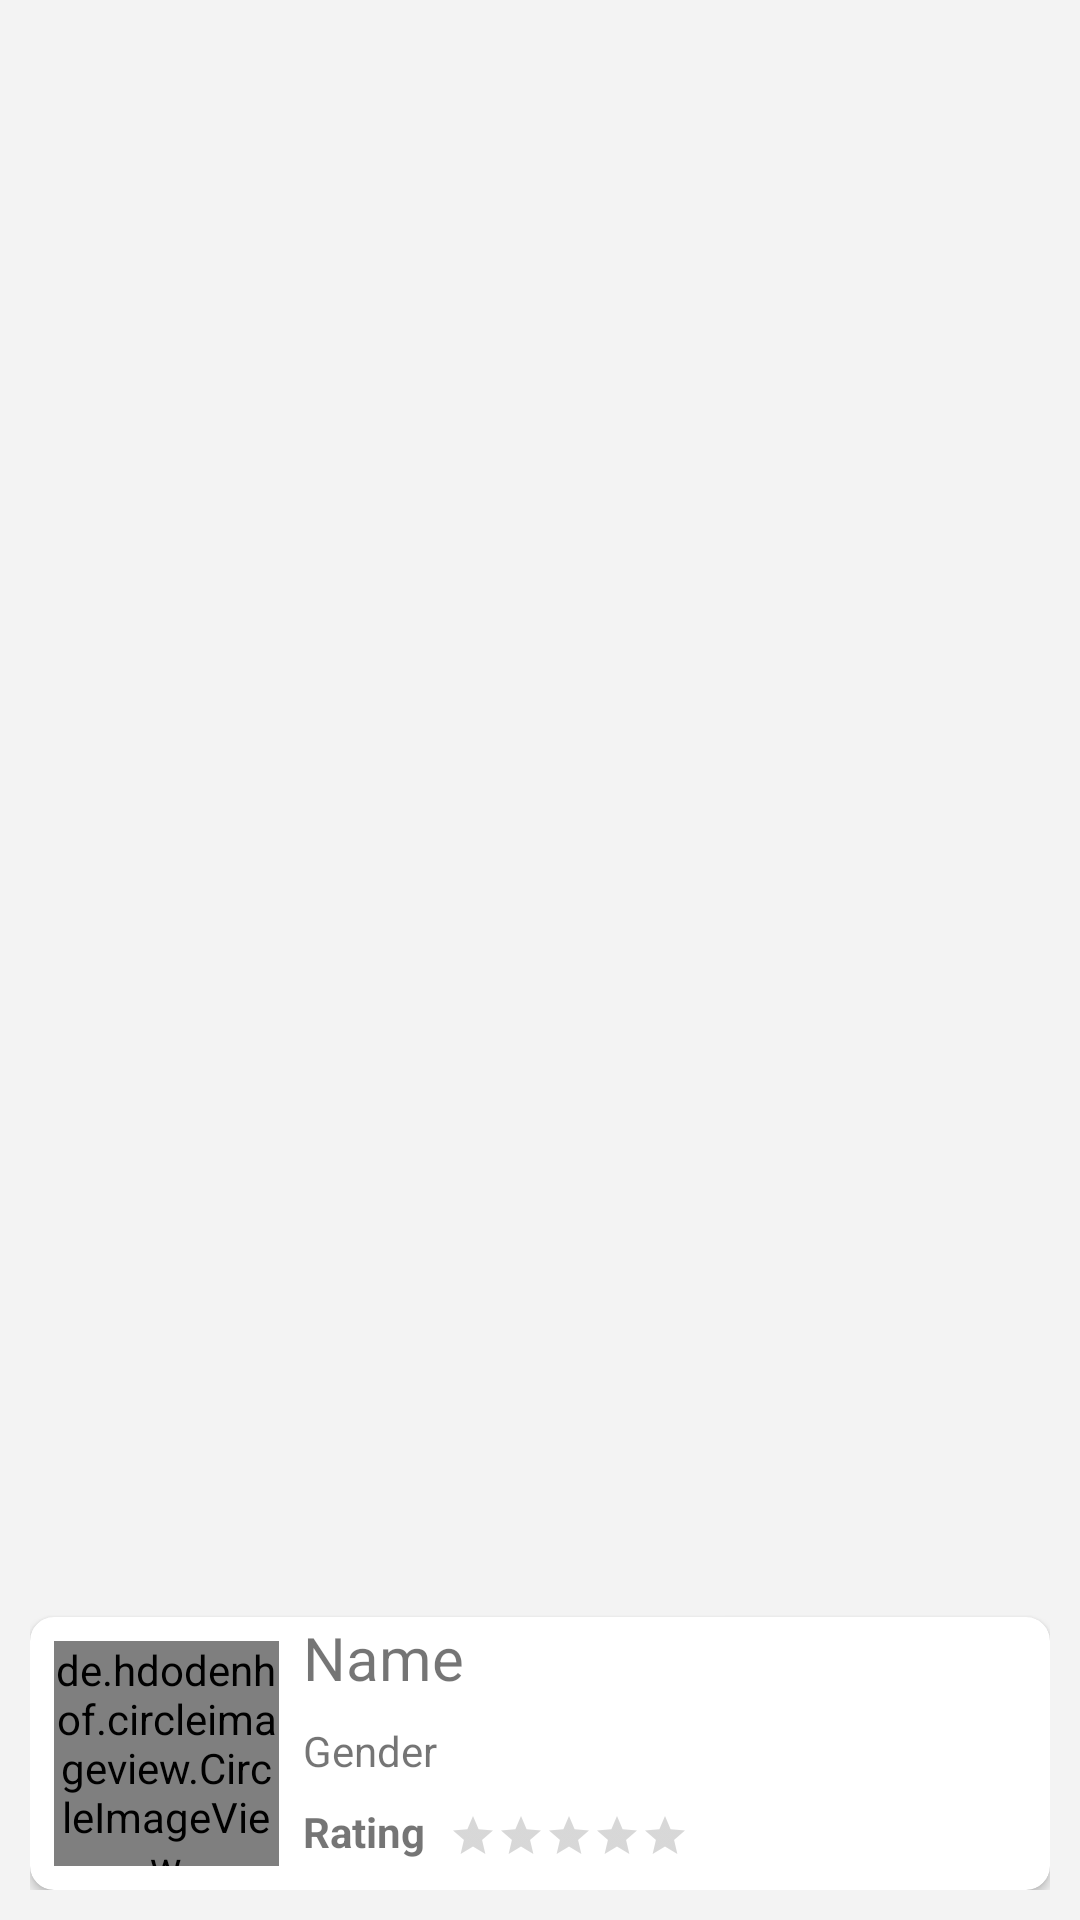

Write the Android layout XML for this screen, with the resource values it uses.
<!-- AndroidManifest.xml: application theme AppTheme -->
<!-- res/layout/card_view.xml -->
<?xml version="1.0" encoding="utf-8"?>
<androidx.constraintlayout.widget.ConstraintLayout xmlns:android="http://schemas.android.com/apk/res/android"
    xmlns:app="http://schemas.android.com/apk/res-auto"
    xmlns:tools="http://schemas.android.com/tools"
    android:layout_width="match_parent"
    android:layout_height="wrap_content"
    android:background="#F3F3F3"
    android:padding="10dp">

    <androidx.cardview.widget.CardView
        android:layout_width="match_parent"
        android:layout_height="wrap_content"
        app:cardCornerRadius="8dp"
        app:layout_constraintBottom_toBottomOf="parent"
        app:layout_constraintEnd_toEndOf="parent"
        app:layout_constraintStart_toStartOf="parent"
        android:elevation="5dp">

        <androidx.constraintlayout.widget.ConstraintLayout
            android:layout_width="match_parent"
            android:layout_height="match_parent">

            <de.hdodenhof.circleimageview.CircleImageView
                android:id="@+id/imageNearbyToilet"
                android:layout_width="75dp"
                android:layout_height="75dp"
                android:layout_marginStart="8dp"
                android:layout_marginTop="8dp"
                android:layout_marginBottom="8dp"
                android:src="@drawable/toilet"
                app:civ_border_color="#1565C0"
                app:civ_border_width="0dp"
                app:layout_constraintBottom_toBottomOf="parent"
                app:layout_constraintStart_toStartOf="parent"
                app:layout_constraintTop_toTopOf="parent" />

            <TextView
                android:id="@+id/textViewCardTitle"
                android:layout_width="0dp"
                android:layout_height="wrap_content"
                android:layout_marginStart="8dp"
                android:layout_marginEnd="8dp"
                android:text="Name"
                android:textSize="20sp"
                app:layout_constraintEnd_toEndOf="parent"
                app:layout_constraintStart_toEndOf="@+id/imageNearbyToilet"
                app:layout_constraintTop_toTopOf="parent" />

            <TextView
                android:id="@+id/textViewCardGender"
                android:layout_width="0dp"
                android:layout_height="wrap_content"
                android:layout_marginStart="8dp"
                android:layout_marginTop="8dp"
                android:layout_marginEnd="8dp"
                android:text="Gender"
                android:textSize="14sp"
                app:layout_constraintEnd_toEndOf="parent"
                app:layout_constraintStart_toEndOf="@+id/imageNearbyToilet"
                app:layout_constraintTop_toBottomOf="@+id/textViewCardTitle" />

            <TextView
                android:id="@+id/textViewCardRating"
                android:layout_width="0dp"
                android:layout_height="wrap_content"
                android:layout_marginStart="8dp"
                android:layout_marginTop="8dp"
                android:text="Rating"
                android:textStyle="bold"
                app:layout_constraintStart_toEndOf="@+id/imageNearbyToilet"
                app:layout_constraintTop_toBottomOf="@+id/textViewCardGender" />

            <RatingBar
                android:id="@+id/ratingBarCard"
                style="@style/Widget.AppCompat.RatingBar.Small"
                android:layout_width="wrap_content"
                android:layout_height="wrap_content"
                android:layout_marginStart="8dp"
                android:isIndicator="true"
                app:layout_constraintBottom_toBottomOf="@+id/textViewCardRating"
                app:layout_constraintStart_toEndOf="@+id/textViewCardRating" />

        </androidx.constraintlayout.widget.ConstraintLayout>
    </androidx.cardview.widget.CardView>
</androidx.constraintlayout.widget.ConstraintLayout>
<!-- resources referenced by this layout -->
<resources>
  <style name="AppTheme" parent="Theme.AppCompat.Light.DarkActionBar">
          
          <item name="colorPrimary">@color/colorPrimary</item>
          <item name="colorPrimaryDark">@color/colorPrimaryDark</item>
          <item name="colorAccent">@color/colorAccent</item>
  
      </style>
  <color name="colorPrimary">#FF51A0C6</color>
  <color name="colorPrimaryDark">#FF51A0C6</color>
  <color name="colorAccent">#D81B60</color>
</resources>
